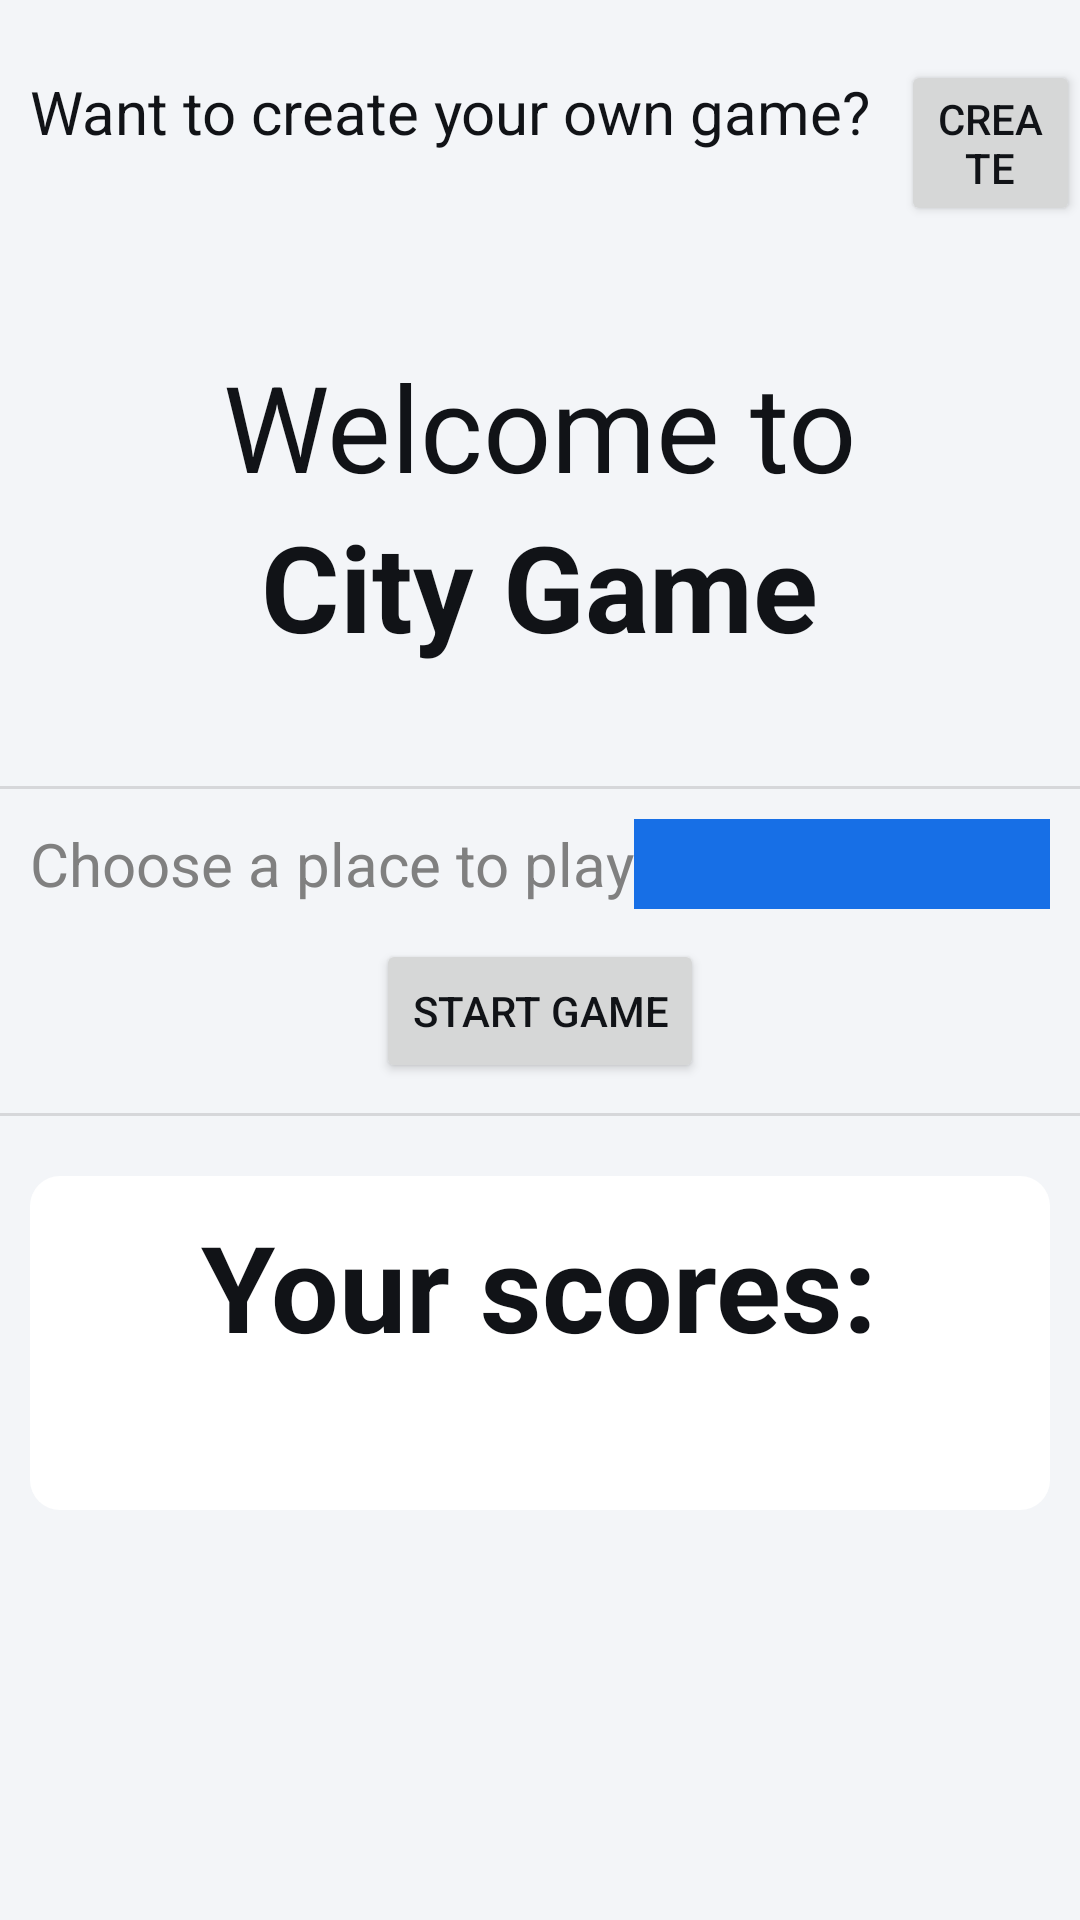

Here is an Android app screen rendered from its layout file. Give the layout XML and the strings, colors and styles it references.
<!-- AndroidManifest.xml: application theme Theme.RemLoc1 -->
<!-- res/layout/fragment_game_miejska.xml -->
<?xml version="1.0" encoding="utf-8"?>
<LinearLayout xmlns:android="http://schemas.android.com/apk/res/android"
    xmlns:tools="http://schemas.android.com/tools"
    android:layout_width="match_parent"
    android:layout_height="match_parent"
    android:background="?colorSecondary"
    android:orientation="vertical">

    <LinearLayout
        android:orientation="horizontal"
        android:layout_width="match_parent"
        android:layout_height="wrap_content">

        <TextView
            android:layout_marginStart="10dp"
            android:layout_marginTop="20dp"
            android:layout_width="wrap_content"
            android:layout_height="wrap_content"
            android:textSize="20sp"
            android:text="@string/want_to_create_your_own_game"/>


        <Button
            android:layout_marginStart="10dp"
            android:id="@+id/createOwnGame"
            android:layout_marginTop="20dp"
            android:layout_width="wrap_content"
            android:layout_height="wrap_content"
            android:text="@string/create" />

    </LinearLayout>

    <LinearLayout
        android:id="@+id/content"
        android:layout_width="match_parent"
        android:layout_height="wrap_content"
        android:orientation="vertical">

        <TextView
            android:layout_marginTop="40dp"
            android:layout_width="wrap_content"
            android:layout_height="wrap_content"
            android:layout_gravity="center_horizontal"
            android:textSize="40sp"
            android:text="@string/welcome_to"/>

        <TextView
            android:layout_width="wrap_content"
            android:layout_height="wrap_content"
            android:layout_gravity="center_horizontal"
            android:textSize="40sp"
            android:textStyle="bold"
            android:text="@string/city_game"/>

        <View
            android:layout_marginTop="40dp"
            android:layout_width="match_parent"
            android:layout_height="1dp"
            android:background="?android:attr/listDivider" />

        <LinearLayout
            android:layout_marginTop="10dp"
            android:layout_marginHorizontal="10dp"
            android:layout_width="match_parent"
            android:layout_height="wrap_content"
            android:gravity="center_vertical"
            android:orientation="horizontal">

            <TextView
                android:textSize="20sp"
                android:textColor="@color/gray"
                android:layout_width="wrap_content"
                android:layout_height="wrap_content"
                android:text="@string/choose_place_to_play"/>
            <Spinner
                android:id="@+id/cityGamesSpinner"
                android:layout_width="match_parent"
                android:layout_height="30dp"
                android:background="?colorPrimaryVariant"
                android:spinnerMode="dropdown"/>
        </LinearLayout>

        <Button
            android:id="@+id/startGameBtn"
            android:layout_marginTop="10dp"
            android:layout_width="wrap_content"
            android:layout_gravity="center|bottom"
            android:layout_height="wrap_content"
            android:text="@string/start_game" />

        <View
            android:layout_marginTop="10dp"
            android:layout_width="match_parent"
            android:layout_height="1dp"
            android:background="?android:attr/listDivider" />


        <LinearLayout
            android:id="@+id/scoresLayout"
            android:background="@drawable/bg_round_pastel_gray"
            android:layout_marginVertical="20dp"
            android:layout_marginHorizontal="10dp"
            android:layout_width="match_parent"
            android:layout_height="wrap_content"
            android:orientation="vertical">

            <TextView
                android:layout_marginVertical="10dp"
                android:layout_width="wrap_content"
                android:layout_height="wrap_content"
                android:layout_gravity="center_horizontal"
                android:textSize="40sp"
                android:textStyle="bold"
                android:text="@string/your_scores"/>

            <ListView
                android:id="@+id/listOfScores"
                android:layout_marginHorizontal="15dp"
                android:layout_marginVertical="15dp"
                android:layout_width="match_parent"
                android:layout_height="match_parent"
                tools:listitem="@layout/place_score"
                android:padding="4dp" />

        </LinearLayout>

    </LinearLayout>

</LinearLayout>
<!-- res/layout/place_score.xml (included above) -->
<?xml version="1.0" encoding="utf-8"?>
<LinearLayout xmlns:android="http://schemas.android.com/apk/res/android"
    xmlns:app="http://schemas.android.com/apk/res-auto"
    android:layout_width="match_parent"
    android:layout_height="match_parent">

    <RelativeLayout
        android:layout_marginTop="10dp"
        android:layout_width="match_parent"
        android:layout_height="wrap_content">

        <LinearLayout
            android:layout_width="match_parent"
            android:layout_height="wrap_content"
            android:background="@drawable/bg_round_gray">

            <LinearLayout
                android:layout_marginVertical="7dp"
                android:layout_width="match_parent"
                android:layout_height="wrap_content"
                android:gravity="center"
                android:orientation="horizontal">

                <ImageView
                    android:id="@+id/imageView"
                    android:layout_width="wrap_content"
                    android:layout_height="wrap_content"
                    app:srcCompat="@drawable/ic_baseline_place_24" />

                <TextView
                    android:id="@+id/scorePlaceName"
                    android:layout_width="wrap_content"
                    android:layout_height="wrap_content"
                    android:textStyle="bold|italic"
                    android:textSize="20sp"
                    android:textColor="@color/white"
                    android:gravity="center"
                    android:text="Poznan" />

                <TextView
                    android:id="@+id/divider"
                    android:layout_width="wrap_content"
                    android:layout_height="wrap_content"
                    android:textStyle="bold|italic"
                    android:textSize="20sp"
                    android:textColor="@color/white"
                    android:gravity="center"
                    android:text="@string/divider" />

                <TextView
                    android:textColor="@color/white"
                    android:id="@+id/scorePlaceScore"
                    android:layout_width="wrap_content"
                    android:layout_height="wrap_content"
                    android:textStyle="bold"
                    android:textSize="20sp"
                    android:gravity="center"
                    android:text="99" />

            </LinearLayout>

        </LinearLayout>


    </RelativeLayout>

</LinearLayout>
<!-- resources referenced by this layout -->
<resources>
  <color name="gray">#808080</color>
  <color name="white">#FFFFFFFF</color>
  <!-- drawable bg_round_gray (drawable) -->
  <?xml version="1.0" encoding="utf-8"?>
  <shape xmlns:android="http://schemas.android.com/apk/res/android"
      android:shape="rectangle">
      <solid android:color="?colorPrimary"/>
      <corners android:radius="10dp" />
      <stroke
          android:width="2dp"
          android:color="#B6B5B5" />
  </shape>
  <!-- drawable bg_round_pastel_gray (drawable) -->
  <?xml version="1.0" encoding="utf-8"?>
  <shape xmlns:android="http://schemas.android.com/apk/res/android"
      android:shape="rectangle">
      <solid android:color="?colorSecondaryVariant"/>
      <corners android:radius="10dp" />
  </shape>
  <string name="choose_place_to_play">Choose a place to play</string>
  <string name="city_game">City Game</string>
  <string name="create">Create</string>
  <string name="divider">" - "</string>
  <string name="start_game">Start game</string>
  <string name="want_to_create_your_own_game">Want to create your own game?</string>
  <string name="welcome_to">Welcome to</string>
  <string name="your_scores">Your scores:</string>
  <style name="Theme.RemLoc1" parent="Theme.MaterialComponents.DayNight.DarkActionBar">
          
          <item name="colorPrimary">@color/apple_blue</item>
          <item name="colorPrimaryVariant">@color/apple_blue_dark</item>
          <item name="colorOnPrimary">@color/white</item>
          <item name="colorAccent">@color/apple_blue</item>
          
          <item name="colorSecondary">@color/apple_background</item>
          <item name="colorSecondaryVariant">@color/apple_card</item>
          <item name="colorOnSecondary">@color/black</item>
  
  
          <item name="colorOnPrimarySurface">@color/white</item>
  
          
          <item name="android:statusBarColor">?attr/colorPrimary</item>
          
          <item name="android:textColor">@color/apple_text</item>
  
      </style>
  <color name="apple_blue">#0A84FF</color>
  <color name="apple_blue_dark">#176FE6</color>
  <color name="apple_background">#F3F5F8</color>
  <color name="apple_card">#FFFFFF</color>
  <color name="black">#FF000000</color>
  <color name="apple_text">#111317</color>
</resources>
